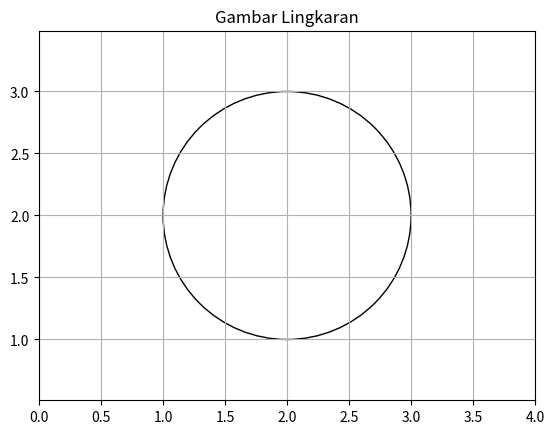

Write the Python code that produced this figure.
import matplotlib.pyplot as plt

bunder = plt.Circle((2,2), 1, fill = False, edgecolor='black', linewidth=1)

ax = plt.subplot()
ax.add_patch(bunder)

plt.axis('equal')
plt.xlim(0, 4)
plt.ylim(0, 4)
plt.grid(True)
plt.title("Gambar Lingkaran")
plt.show()
